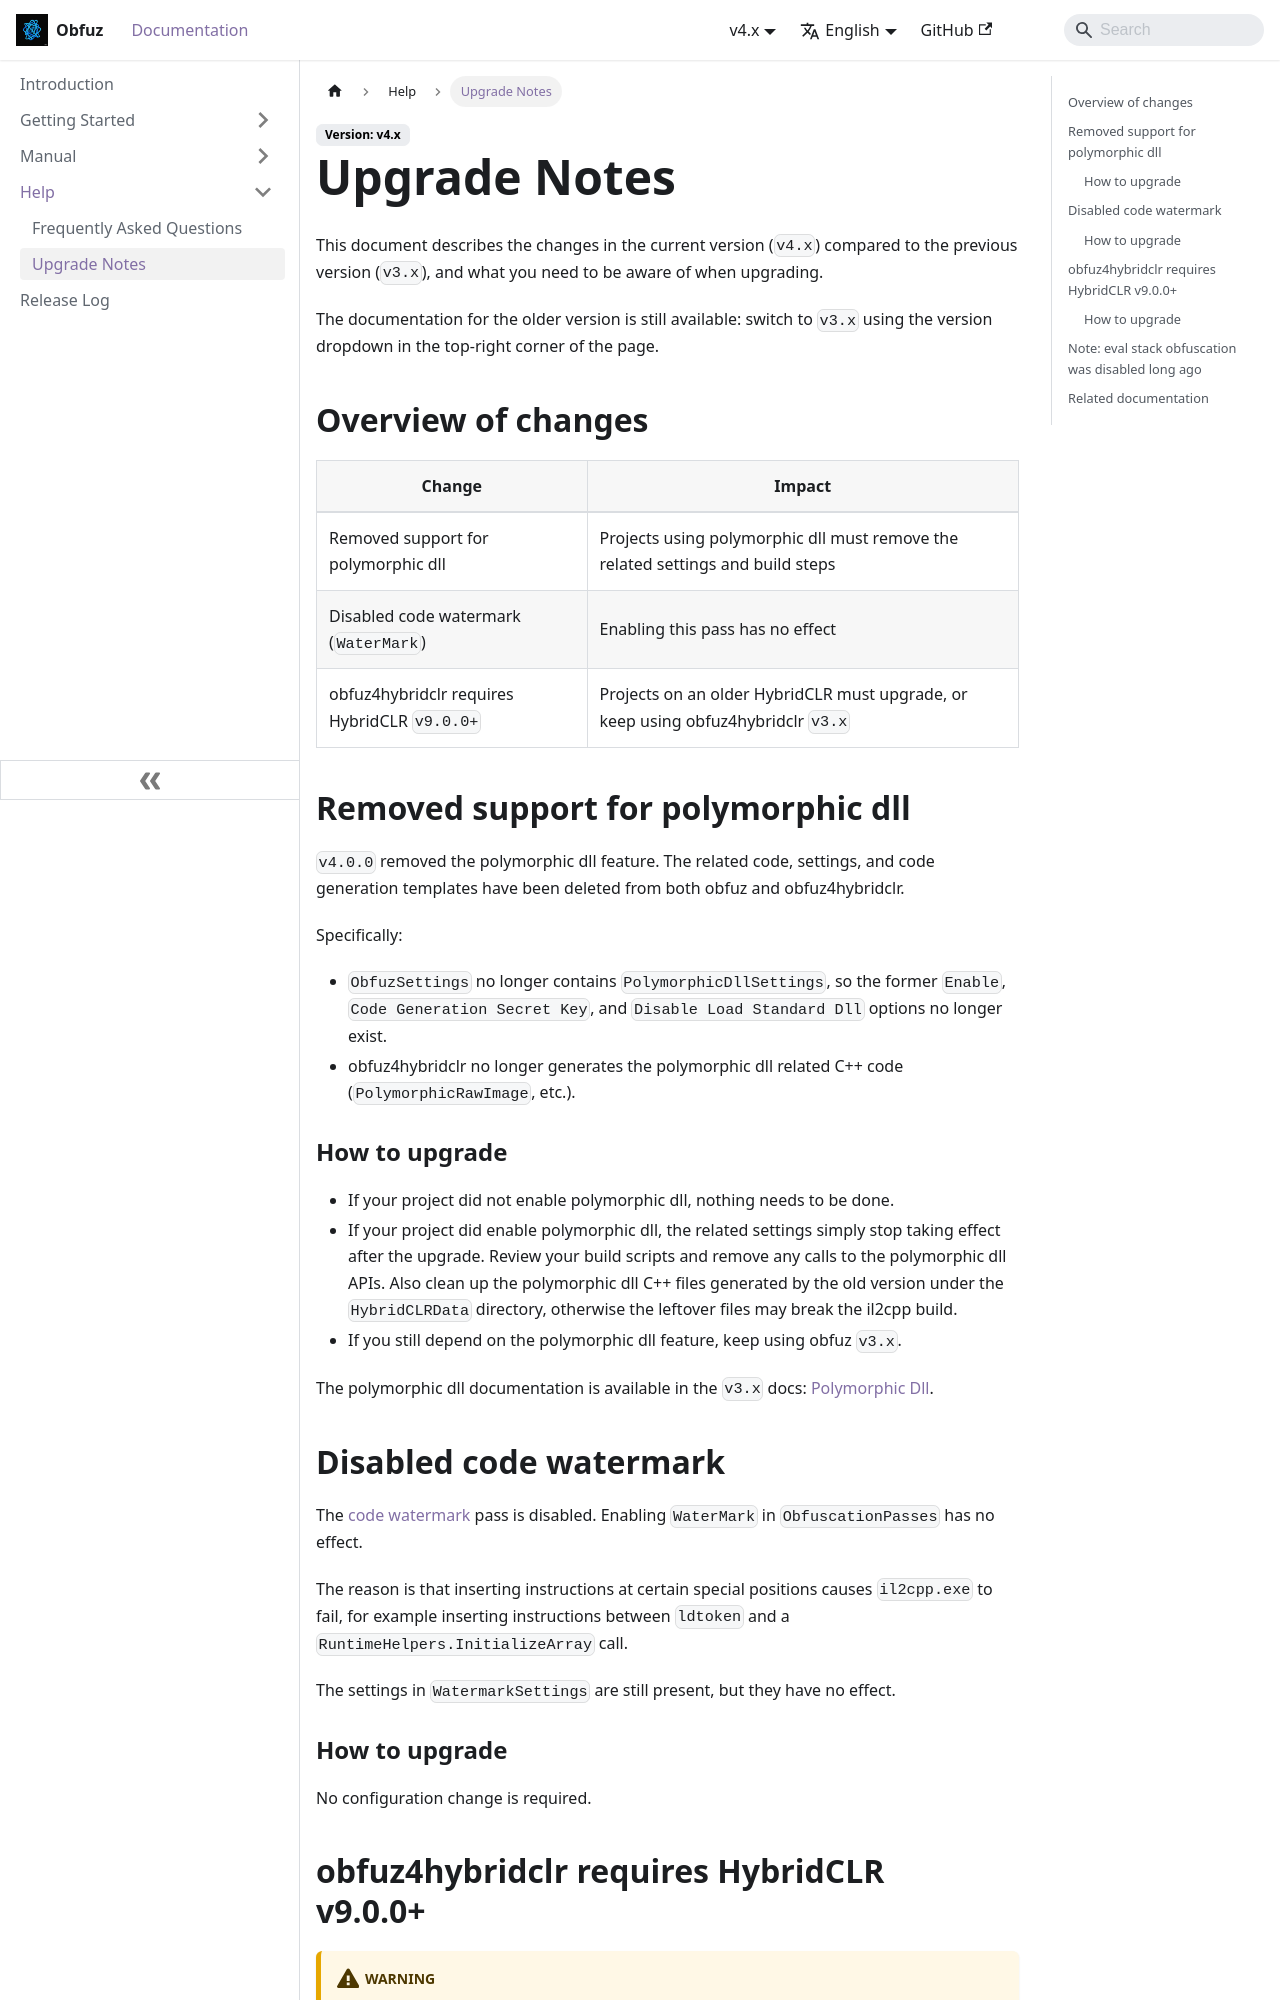

repository: focus-creative-games/obfuz-doc · page: en/docs/help/upgrade-notes.html · generator: docusaurus

# 版本升级说明

本文档介绍当前版本（`v4.x`）相对于上一个版本（`v3.x`）的改动，以及升级时需要注意的事项。

旧版本的文档仍然可以通过页面右上角的版本下拉框切换到 `v3.x` 查看。

## 改动概览

|改动|影响|
|-|-|
|移除了多态dll的支持|使用了多态dll的工程需要移除相关配置与构建流程|
|禁用了代码水印（`WaterMark`）|开启该pass不会生效|
|obfuz4hybridclr要求HybridCLR `v9.0.0+`|低版本HybridCLR的工程需要升级，或继续使用obfuz4hybridclr `v3.x`|

## 移除了多态dll的支持

`v4.0.0`移除了多态dll（Polymorphic Dll）功能，obfuz与obfuz4hybridclr中相关的代码、设置和代码生成模板均已删除。

具体来说：

- `ObfuzSettings`中不再有`PolymorphicDllSettings`，即原先的`Enable`、`Code Generation Secret Key`、`Disable Load Standard Dll`等选项全部不再存在。
- obfuz4hybridclr不再生成多态dll相关的C++代码（`PolymorphicRawImage`等）。

### 如何升级

- 如果你的工程没有开启多态dll，则不需要做任何事情。
- 如果你的工程开启了多态dll，升级后相关设置会自动失效。请检查你的构建脚本，移除对多态dll相关接口的调用；同时清理`HybridCLRData`目录下由旧版本生成的多态dll相关的C++文件，避免残留文件导致il2cpp编译失败。
- 如果你仍然依赖多态dll功能，请继续使用obfuz `v3.x`版本。

多态dll的文档参见`v3.x`版本文档中的[多态dll](https://www.obfuz.com/docs/3.x/manual/hybridclr/polymorphic-dll)。

## 禁用了代码水印

[代码水印](../manual/watermark)pass已被禁用，即使在`ObfuscationPasses`中开启`WaterMark`也不会生效。

原因是在某些特殊指令位置插入指令会导致`il2cpp.exe`执行失败，例如在`ldtoken`与`RuntimeHelpers.InitializeArray`调用之间插入指令。

`WatermarkSettings`中的设置依然保留，但不会产生任何效果。

### 如何升级

无需修改配置。
